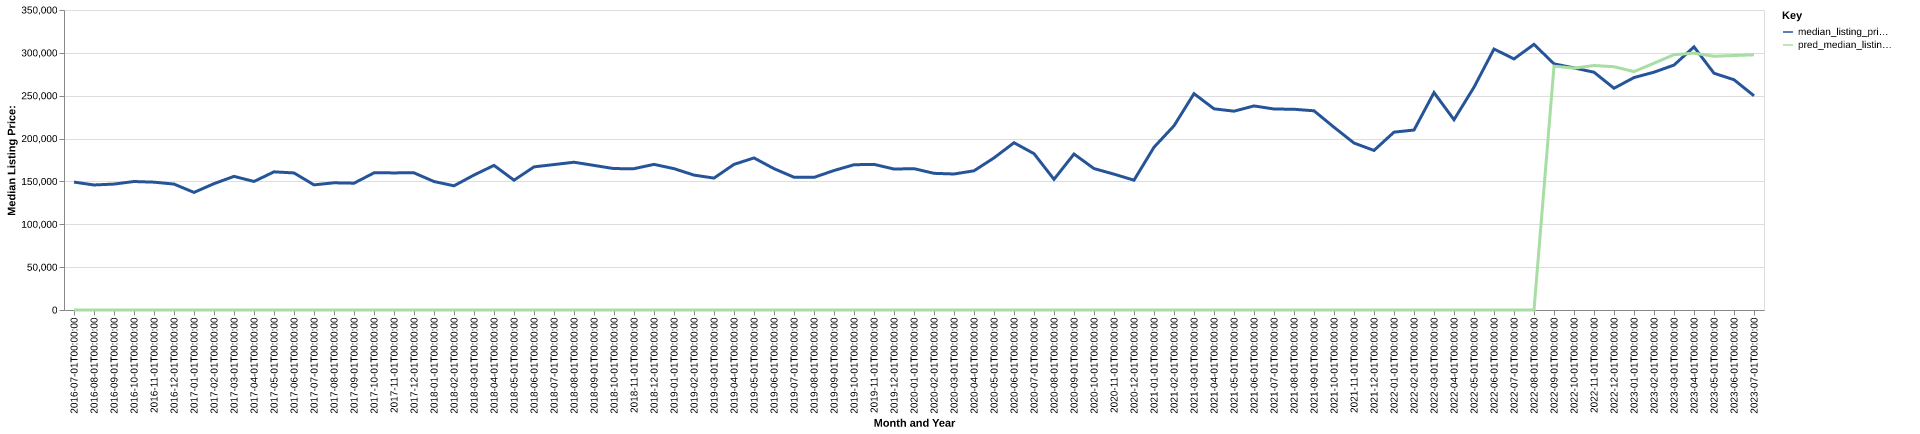

The file beside this chart, header and first rows:
date, time_idx, median_listing_price, thirty_year_interest_rate_five, month, county_name, active_listing_count, median_days_on_market, pred_median_listing_price, month_year
2016-07-01, 0, 149233, 3.72, 7, Bellefontaine, OH, 456.0, 78.0, 0, Jul-2016
2016-08-01, 1, 145875, 3.73, 8, Bellefontaine, OH, 435.0, 82.0, 0, Aug-2016
2016-09-01, 2, 146900, 3.66, 9, Bellefontaine, OH, 414.0, 85.0, 0, Sep-2016
2016-10-01, 3, 149900, 3.64, 10, Bellefontaine, OH, 372.0, 84.0, 0, Oct-2016
2016-11-01, 4, 149150, 3.66, 11, Bellefontaine, OH, 298.0, 88.0, 0, Nov-2016
2016-12-01, 5, 146900, 3.48, 12, Bellefontaine, OH, 261.0, 102.0, 0, Dec-2016
2017-01-01, 6, 137175, 3.45, 1, Bellefontaine, OH, 251.0, 109.0, 0, Jan-2017
2017-02-01, 7, 147400, 3.5, 2, Bellefontaine, OH, 267.0, 115.0, 0, Feb-2017
2017-03-01, 8, 155900, 3.52, 3, Bellefontaine, OH, 293.0, 68.0, 0, Mar-2017
2017-04-01, 9, 149950, 4.03, 4, Bellefontaine, OH, 290.0, 65.0, 0, Apr-2017
2017-05-01, 10, 161200, 4.32, 5, Bellefontaine, OH, 269.0, 78.0, 0, May-2017
2017-06-01, 11, 159900, 4.2, 6, Bellefontaine, OH, 259.0, 93.0, 0, Jun-2017
2017-07-01, 12, 146000, 4.19, 7, Bellefontaine, OH, 273.0, 96.0, 0, Jul-2017
2017-08-01, 13, 148400, 4.3, 8, Bellefontaine, OH, 266.0, 88.0, 0, Aug-2017
2017-09-01, 14, 147950, 4.1, 9, Bellefontaine, OH, 247.0, 73.0, 0, Sep-2017
2017-10-01, 15, 160000, 4.05, 10, Bellefontaine, OH, 242.0, 72.0, 0, Oct-2017
2017-11-01, 16, 159975, 3.94, 11, Bellefontaine, OH, 216.0, 75.0, 0, Nov-2017
2017-12-01, 17, 160000, 4.03, 12, Bellefontaine, OH, 203.0, 85.0, 0, Dec-2017
2018-01-01, 18, 149900, 3.93, 1, Bellefontaine, OH, 186.0, 99.0, 0, Jan-2018
2018-02-01, 19, 144900, 3.83, 2, Bellefontaine, OH, 192.0, 106.0, 0, Feb-2018
2018-03-01, 20, 157450, 3.94, 3, Bellefontaine, OH, 192.0, 73.0, 0, Mar-2018
2018-04-01, 21, 168724, 3.95, 4, Bellefontaine, OH, 187.0, 69.0, 0, Apr-2018
2018-05-01, 22, 151450, 3.99, 5, Bellefontaine, OH, 185.0, 73.0, 0, May-2018
2018-06-01, 23, 167000, 4.15, 6, Bellefontaine, OH, 189.0, 63.0, 0, Jun-2018
2018-07-01, 24, 169675, 4.4, 7, Bellefontaine, OH, 198.0, 65.0, 0, Jul-2018
2018-08-01, 25, 172400, 4.46, 8, Bellefontaine, OH, 204.0, 71.0, 0, Aug-2018
2018-09-01, 26, 168700, 4.58, 9, Bellefontaine, OH, 211.0, 63.0, 0, Sep-2018
2018-10-01, 27, 164950, 4.66, 10, Bellefontaine, OH, 218.0, 59.0, 0, Oct-2018
2018-11-01, 28, 164900, 4.62, 11, Bellefontaine, OH, 213.0, 64.0, 0, Nov-2018
2018-12-01, 29, 169900, 4.54, 12, Bellefontaine, OH, 190.0, 87.0, 0, Dec-2018
2019-01-01, 30, 164900, 4.6, 1, Bellefontaine, OH, 136.0, 107.0, 0, Jan-2019
2019-02-01, 31, 157400, 4.72, 2, Bellefontaine, OH, 129.0, 107.0, 0, Feb-2019
2019-03-01, 32, 153900, 4.9, 3, Bellefontaine, OH, 127.0, 76.0, 0, Mar-2019
2019-04-01, 33, 169900, 4.94, 4, Bellefontaine, OH, 139.0, 39.0, 0, Apr-2019
2019-05-01, 34, 177400, 4.75, 5, Bellefontaine, OH, 154.0, 40.0, 0, May-2019
2019-06-01, 35, 164900, 4.51, 6, Bellefontaine, OH, 171.0, 53.0, 0, Jun-2019
2019-07-01, 36, 154900, 4.41, 7, Bellefontaine, OH, 175.0, 54.0, 0, Jul-2019
2019-08-01, 37, 154732, 4.41, 8, Bellefontaine, OH, 165.0, 57.0, 0, Aug-2019
2019-09-01, 38, 162730, 4.2, 9, Bellefontaine, OH, 167.0, 61.0, 0, Sep-2019
2019-10-01, 39, 169473, 4.14, 10, Bellefontaine, OH, 167.0, 66.0, 0, Oct-2019
2019-11-01, 40, 169900, 3.84, 11, Bellefontaine, OH, 157.0, 66.0, 0, Nov-2019
2019-12-01, 41, 164450, 3.81, 12, Bellefontaine, OH, 146.0, 79.0, 0, Dec-2019
2020-01-01, 42, 164900, 3.75, 1, Bellefontaine, OH, 125.0, 90.0, 0, Jan-2020
2020-02-01, 43, 159450, 3.73, 2, Bellefontaine, OH, 124.0, 94.0, 0, Feb-2020
2020-03-01, 44, 158675, 3.78, 3, Bellefontaine, OH, 123.0, 58.0, 0, Mar-2020
2020-04-01, 45, 162400, 3.75, 4, Bellefontaine, OH, 124.0, 64.0, 0, Apr-2020
2020-05-01, 46, 177450, 3.74, 5, Bellefontaine, OH, 108.0, 73.0, 0, May-2020
2020-06-01, 47, 195150, 3.72, 6, Bellefontaine, OH, 77.0, 89.0, 0, Jun-2020
2020-07-01, 48, 182400, 3.49, 7, Bellefontaine, OH, 58.0, 88.0, 0, Jul-2020
2020-08-01, 49, 152450, 3.65, 8, Bellefontaine, OH, 54.0, 45.0, 0, Aug-2020
2020-09-01, 50, 181950, 3.33, 9, Bellefontaine, OH, 54.0, 36.0, 0, Sep-2020
2020-10-01, 51, 165000, 3.28, 10, Bellefontaine, OH, 63.0, 38.0, 0, Oct-2020
2020-11-01, 52, 158500, 3.21, 11, Bellefontaine, OH, 57.0, 46.0, 0, Nov-2020
2020-12-01, 53, 151450, 3.07, 12, Bellefontaine, OH, 48.0, 48.0, 0, Dec-2020
2021-01-01, 54, 189900, 2.99, 1, Bellefontaine, OH, 46.0, 57.0, 0, Jan-2021
2021-02-01, 55, 214925, 2.93, 2, Bellefontaine, OH, 39.0, 42.0, 0, Feb-2021
2021-03-01, 56, 252400, 2.88, 3, Bellefontaine, OH, 37.0, 62.0, 0, Mar-2021
2021-04-01, 57, 234725, 2.84, 4, Bellefontaine, OH, 31.0, 86.0, 0, Apr-2021
2021-05-01, 58, 231950, 2.71, 5, Bellefontaine, OH, 49.0, 24.0, 0, May-2021
2021-06-01, 59, 238075, 2.79, 6, Bellefontaine, OH, 61.0, 28.0, 0, Jun-2021
... 25 more rows
